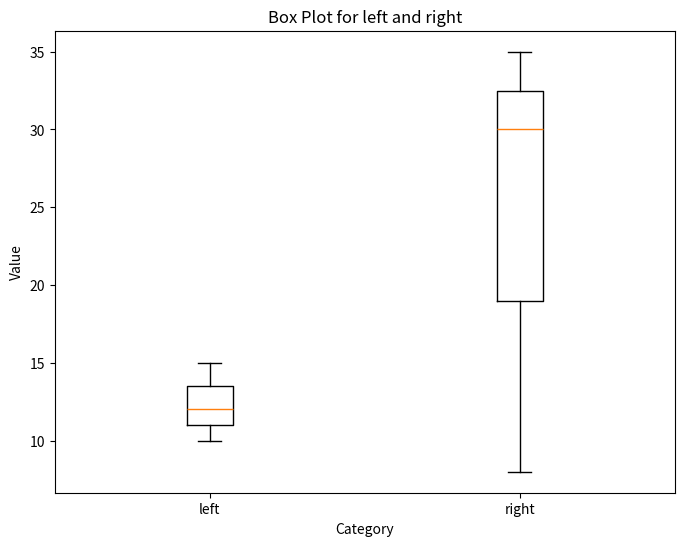

Here is the Python script that generated this plot:
import pandas as pd
import matplotlib.pyplot as plt

# Sample DataFrame
data = {
    'Date': ['2023-07-15', '2023-07-15', '2023-07-15', '2023-07-15', '2023-07-15', '2023-07-15', '2023-07-16', '2023-07-16'],
    'Category': ['left', 'left', 'left', 'right', 'right', 'right', 'right', 'right'],
    'Value': [10, 15, 12, 8, 30, 35, 32, 28]
}

df = pd.DataFrame(data)

# Select rows for a specific date (e.g., '2023-07-15')
selected_date = '2023-07-15'
df = df[df['Date'] == selected_date].copy()
print (df)

# Group the DataFrame by 'Category' and 'Date' and collect 'Value' as a list for each group
grouped_df = df.groupby('Category')['Value'].apply(list)

print('grouped df')
print (grouped_df)

# Plot the box plot using matplotlib
plt.figure(figsize=(8, 6))
plt.boxplot(grouped_df, labels=grouped_df.keys())
plt.title('Box Plot for left and right')
plt.xlabel('Category')
plt.ylabel('Value')
plt.show()
